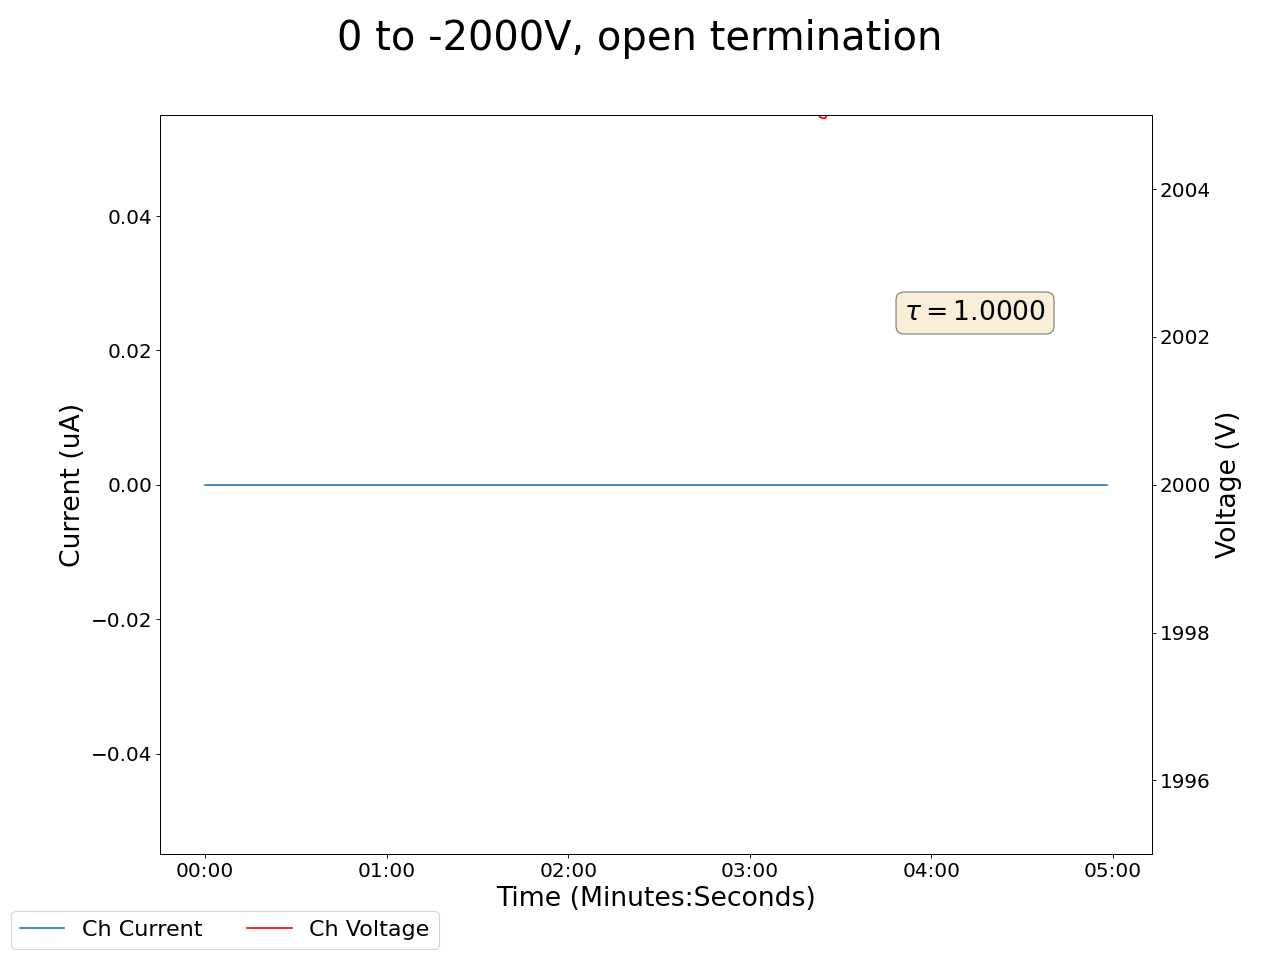

Values plotted in this chart, from the file beside it:
2024-07-10 11:18:02.293680, 0.7400000095367432, 0.0, 0.10000000149011612, 0.0, 0.0, 0.0, 0.18000000715255737, 0.0, 0.0, 0.0, 0.0, 0.0, 0.0, 0.0, 0.949999988079071, 0.0, 2007.239990234375, 0.0, 0.0, 0.0, 0.0, 0.0, 0.6200000047683716
2024-07-10 11:18:03.293578, 0.73, 0.0, 0.09, 0.0, 0.0, 0.0, 0.17, 0.0, 0.0, 0.0, 0.0, 0.0, 0.0, 0.0, 0.95, 0.0, 2007, 0.0, 0.0, 0.0, 0.0, 0.0, 0.62
2024-07-10 11:18:04.293578, 0.72, 0.0, 0.09, 0.0, 0.0, 0.0, 0.17, 0.0, 0.0, 0.0, 0.0, 0.0, 0.0, 0.0, 0.95, 0.0, 2007, 0.0, 0.0, 0.0, 0.0, 0.0, 0.62
2024-07-10 11:18:05.293578, 0.71, 0.0, 0.09, 0.0, 0.0, 0.0, 0.17, 0.0, 0.0, 0.0, 0.0, 0.0, 0.0, 0.0, 0.95, 0.0, 2007, 0.0, 0.0, 0.0, 0.0, 0.0, 0.62
2024-07-10 11:18:06.293577, 0.7, 0.0, 0.09, 0.0, 0.0, 0.0, 0.17, 0.0, 0.0, 0.0, 0.0, 0.0, 0.0, 0.0, 0.95, 0.0, 2007, 0.0, 0.0, 0.0, 0.0, 0.0, 0.62
2024-07-10 11:18:07.293577, 0.7, 0.0, 0.09, 0.0, 0.0, 0.0, 0.17, 0.0, 0.0, 0.0, 0.0, 0.0, 0.0, 0.0, 0.95, 0.0, 2007, 0.0, 0.0, 0.0, 0.0, 0.0, 0.62
2024-07-10 11:18:08.293577, 0.69, 0.0, 0.09, 0.0, 0.0, 0.0, 0.16, 0.0, 0.0, 0.0, 0.0, 0.0, 0.0, 0.0, 0.95, 0.0, 2007, 0.0, 0.0, 0.0, 0.0, 0.0, 0.62
2024-07-10 11:18:09.293577, 0.68, 0.0, 0.09, 0.0, 0.0, 0.0, 0.16, 0.0, 0.0, 0.0, 0.0, 0.0, 0.0, 0.0, 0.95, 0.0, 2007, 0.0, 0.0, 0.0, 0.0, 0.0, 0.62
2024-07-10 11:18:10.293578, 0.66, 0.0, 0.09, 0.0, 0.0, 0.0, 0.16, 0.0, 0.0, 0.0, 0.0, 0.0, 0.0, 0.0, 0.95, 0.0, 2007, 0.0, 0.0, 0.0, 0.0, 0.0, 0.62
2024-07-10 11:18:11.293578, 0.66, 0.0, 0.09, 0.0, 0.0, 0.0, 0.16, 0.0, 0.0, 0.0, 0.0, 0.0, 0.0, 0.0, 0.95, 0.0, 2007, 0.0, 0.0, 0.0, 0.0, 0.0, 0.62
2024-07-10 11:18:12.293578, 0.65, 0.0, 0.09, 0.0, 0.0, 0.0, 0.16, 0.0, 0.0, 0.0, 0.0, 0.0, 0.0, 0.0, 0.95, 0.0, 2007, 0.0, 0.0, 0.0, 0.0, 0.0, 0.62
2024-07-10 11:18:13.293577, 0.63, 0.0, 0.09, 0.0, 0.0, 0.0, 0.15, 0.0, 0.0, 0.0, 0.0, 0.0, 0.0, 0.0, 0.95, 0.0, 2007, 0.0, 0.0, 0.0, 0.0, 0.0, 0.62
2024-07-10 11:18:14.293577, 0.62, 0.0, 0.09, 0.0, 0.0, 0.0, 0.15, 0.0, 0.0, 0.0, 0.0, 0.0, 0.0, 0.0, 0.95, 0.0, 2007, 0.0, 0.0, 0.0, 0.0, 0.0, 0.62
2024-07-10 11:18:15.293577, 0.61, 0.0, 0.09, 0.0, 0.0, 0.0, 0.15, 0.0, 0.0, 0.0, 0.0, 0.0, 0.0, 0.0, 0.95, 0.0, 2007, 0.0, 0.0, 0.0, 0.0, 0.0, 0.62
2024-07-10 11:18:16.293578, 0.61, 0.0, 0.09, 0.0, 0.0, 0.0, 0.15, 0.0, 0.0, 0.0, 0.0, 0.0, 0.0, 0.0, 0.95, 0.0, 2007, 0.0, 0.0, 0.0, 0.0, 0.0, 0.62
2024-07-10 11:18:17.293577, 0.59, 0.0, 0.09, 0.0, 0.0, 0.0, 0.15, 0.0, 0.0, 0.0, 0.0, 0.0, 0.0, 0.0, 0.95, 0.0, 2007, 0.0, 0.0, 0.0, 0.0, 0.0, 0.62
2024-07-10 11:18:18.293578, 0.58, 0.0, 0.09, 0.0, 0.0, 0.0, 0.14, 0.0, 0.0, 0.0, 0.0, 0.0, 0.0, 0.0, 0.95, 0.0, 2007, 0.0, 0.0, 0.0, 0.0, 0.0, 0.62
2024-07-10 11:18:19.293578, 0.56, 0.0, 0.09, 0.0, 0.0, 0.0, 0.14, 0.0, 0.0, 0.0, 0.0, 0.0, 0.0, 0.0, 0.95, 0.0, 2007, 0.0, 0.0, 0.0, 0.0, 0.0, 0.62
2024-07-10 11:18:20.293578, 0.56, 0.0, 0.09, 0.0, 0.0, 0.0, 0.14, 0.0, 0.0, 0.0, 0.0, 0.0, 0.0, 0.0, 0.95, 0.0, 2007, 0.0, 0.0, 0.0, 0.0, 0.0, 0.62
2024-07-10 11:18:21.293578, 0.55, 0.0, 0.09, 0.0, 0.0, 0.0, 0.14, 0.0, 0.0, 0.0, 0.0, 0.0, 0.0, 0.0, 0.95, 0.0, 2007, 0.0, 0.0, 0.0, 0.0, 0.0, 0.62
2024-07-10 11:18:22.293577, 0.54, 0.0, 0.09, 0.0, 0.0, 0.0, 0.13, 0.0, 0.0, 0.0, 0.0, 0.0, 0.0, 0.0, 0.95, 0.0, 2007, 0.0, 0.0, 0.0, 0.0, 0.0, 0.62
2024-07-10 11:18:23.293578, 0.53, 0.0, 0.09, 0.0, 0.0, 0.0, 0.13, 0.0, 0.0, 0.0, 0.0, 0.0, 0.0, 0.0, 0.95, 0.0, 2007, 0.0, 0.0, 0.0, 0.0, 0.0, 0.62
2024-07-10 11:18:24.293577, 0.52, 0.0, 0.09, 0.0, 0.0, 0.0, 0.13, 0.0, 0.0, 0.0, 0.0, 0.0, 0.0, 0.0, 0.95, 0.0, 2007, 0.0, 0.0, 0.0, 0.0, 0.0, 0.62
2024-07-10 11:18:25.293578, 0.52, 0.0, 0.09, 0.0, 0.0, 0.0, 0.13, 0.0, 0.0, 0.0, 0.0, 0.0, 0.0, 0.0, 0.95, 0.0, 2007, 0.0, 0.0, 0.0, 0.0, 0.0, 0.62
2024-07-10 11:18:26.293578, 0.51, 0.0, 0.09, 0.0, 0.0, 0.0, 0.13, 0.0, 0.0, 0.0, 0.0, 0.0, 0.0, 0.0, 0.95, 0.0, 2007, 0.0, 0.0, 0.0, 0.0, 0.0, 0.62
2024-07-10 11:18:27.293577, 0.5, 0.0, 0.09, 0.0, 0.0, 0.0, 0.12, 0.0, 0.0, 0.0, 0.0, 0.0, 0.0, 0.0, 0.94, 0.0, 2007, 0.0, 0.0, 0.0, 0.0, 0.0, 0.62
2024-07-10 11:18:28.293577, 0.49, 0.0, 0.09, 0.0, 0.0, 0.0, 0.12, 0.0, 0.0, 0.0, 0.0, 0.0, 0.0, 0.0, 0.94, 0.0, 2007, 0.0, 0.0, 0.0, 0.0, 0.0, 0.62
2024-07-10 11:18:29.293578, 0.49, 0.0, 0.09, 0.0, 0.0, 0.0, 0.12, 0.0, 0.0, 0.0, 0.0, 0.0, 0.0, 0.0, 0.94, 0.0, 2007, 0.0, 0.0, 0.0, 0.0, 0.0, 0.62
2024-07-10 11:18:30.293577, 0.47, 0.0, 0.09, 0.0, 0.0, 0.0, 0.12, 0.0, 0.0, 0.0, 0.0, 0.0, 0.0, 0.0, 0.94, 0.0, 2007, 0.0, 0.0, 0.0, 0.0, 0.0, 0.62
2024-07-10 11:18:31.293577, 0.47, 0.0, 0.09, 0.0, 0.0, 0.0, 0.11, 0.0, 0.0, 0.0, 0.0, 0.0, 0.0, 0.0, 0.94, 0.0, 2007, 0.0, 0.0, 0.0, 0.0, 0.0, 0.62
2024-07-10 11:18:32.293578, 0.46, 0.0, 0.09, 0.0, 0.0, 0.0, 0.11, 0.0, 0.0, 0.0, 0.0, 0.0, 0.0, 0.0, 0.94, 0.0, 2007, 0.0, 0.0, 0.0, 0.0, 0.0, 0.62
2024-07-10 11:18:33.293578, 0.44, 0.0, 0.09, 0.0, 0.0, 0.0, 0.11, 0.0, 0.0, 0.0, 0.0, 0.0, 0.0, 0.0, 0.94, 0.0, 2007, 0.0, 0.0, 0.0, 0.0, 0.0, 0.62
2024-07-10 11:18:34.293577, 0.44, 0.0, 0.09, 0.0, 0.0, 0.0, 0.11, 0.0, 0.0, 0.0, 0.0, 0.0, 0.0, 0.0, 0.94, 0.0, 2007, 0.0, 0.0, 0.0, 0.0, 0.0, 0.62
2024-07-10 11:18:35.293577, 0.43, 0.0, 0.09, 0.0, 0.0, 0.0, 0.11, 0.0, 0.0, 0.0, 0.0, 0.0, 0.0, 0.0, 0.94, 0.0, 2007, 0.0, 0.0, 0.0, 0.0, 0.0, 0.62
2024-07-10 11:18:36.293577, 0.42, 0.0, 0.09, 0.0, 0.0, 0.0, 0.1, 0.0, 0.0, 0.0, 0.0, 0.0, 0.0, 0.0, 0.94, 0.0, 2007, 0.0, 0.0, 0.0, 0.0, 0.0, 0.62
2024-07-10 11:18:37.293577, 0.41, 0.0, 0.09, 0.0, 0.0, 0.0, 0.1, 0.0, 0.0, 0.0, 0.0, 0.0, 0.0, 0.0, 0.94, 0.0, 2007, 0.0, 0.0, 0.0, 0.0, 0.0, 0.62
2024-07-10 11:18:38.293578, 0.41, 0.0, 0.09, 0.0, 0.0, 0.0, 0.1, 0.0, 0.0, 0.0, 0.0, 0.0, 0.0, 0.0, 0.94, 0.0, 2007, 0.0, 0.0, 0.0, 0.0, 0.0, 0.62
2024-07-10 11:18:39.293577, 0.41, 0.0, 0.09, 0.0, 0.0, 0.0, 0.1, 0.0, 0.0, 0.0, 0.0, 0.0, 0.0, 0.0, 0.94, 0.0, 2007, 0.0, 0.0, 0.0, 0.0, 0.0, 0.62
2024-07-10 11:18:40.293577, 0.4, 0.0, 0.09, 0.0, 0.0, 0.0, 0.1, 0.0, 0.0, 0.0, 0.0, 0.0, 0.0, 0.0, 0.94, 0.0, 2007, 0.0, 0.0, 0.0, 0.0, 0.0, 0.62
2024-07-10 11:18:41.293578, 0.39, 0.0, 0.09, 0.0, 0.0, 0.0, 0.09, 0.0, 0.0, 0.0, 0.0, 0.0, 0.0, 0.0, 0.94, 0.0, 2007, 0.0, 0.0, 0.0, 0.0, 0.0, 0.62
2024-07-10 11:18:42.293578, 0.38, 0.0, 0.09, 0.0, 0.0, 0.0, 0.09, 0.0, 0.0, 0.0, 0.0, 0.0, 0.0, 0.0, 0.94, 0.0, 2007, 0.0, 0.0, 0.0, 0.0, 0.0, 0.62
2024-07-10 11:18:43.293577, 0.38, 0.0, 0.09, 0.0, 0.0, 0.0, 0.09, 0.0, 0.0, 0.0, 0.0, 0.0, 0.0, 0.0, 0.94, 0.0, 2007, 0.0, 0.0, 0.0, 0.0, 0.0, 0.62
2024-07-10 11:18:44.293578, 0.37, 0.0, 0.09, 0.0, 0.0, 0.0, 0.09, 0.0, 0.0, 0.0, 0.0, 0.0, 0.0, 0.0, 0.94, 0.0, 2007, 0.0, 0.0, 0.0, 0.0, 0.0, 0.62
2024-07-10 11:18:45.293577, 0.36, 0.0, 0.09, 0.0, 0.0, 0.0, 0.09, 0.0, 0.0, 0.0, 0.0, 0.0, 0.0, 0.0, 0.94, 0.0, 2007, 0.0, 0.0, 0.0, 0.0, 0.0, 0.62
2024-07-10 11:18:46.293578, 0.35, 0.0, 0.09, 0.0, 0.0, 0.0, 0.08, 0.0, 0.0, 0.0, 0.0, 0.0, 0.0, 0.0, 0.94, 0.0, 2007, 0.0, 0.0, 0.0, 0.0, 0.0, 0.62
2024-07-10 11:18:47.293577, 0.34, 0.0, 0.09, 0.0, 0.0, 0.0, 0.08, 0.0, 0.0, 0.0, 0.0, 0.0, 0.0, 0.0, 0.94, 0.0, 2007, 0.0, 0.0, 0.0, 0.0, 0.0, 0.62
2024-07-10 11:18:48.293577, 0.34, 0.0, 0.09, 0.0, 0.0, 0.0, 0.08, 0.0, 0.0, 0.0, 0.0, 0.0, 0.0, 0.0, 0.94, 0.0, 2007, 0.0, 0.0, 0.0, 0.0, 0.0, 0.62
2024-07-10 11:18:49.293578, 0.34, 0.0, 0.09, 0.0, 0.0, 0.0, 0.08, 0.0, 0.0, 0.0, 0.0, 0.0, 0.0, 0.0, 0.94, 0.0, 2007, 0.0, 0.0, 0.0, 0.0, 0.0, 0.62
2024-07-10 11:18:50.293577, 0.32, 0.0, 0.09, 0.0, 0.0, 0.0, 0.08, 0.0, 0.0, 0.0, 0.0, 0.0, 0.0, 0.0, 0.94, 0.0, 2007, 0.0, 0.0, 0.0, 0.0, 0.0, 0.62
2024-07-10 11:18:51.293577, 0.31, 0.0, 0.09, 0.0, 0.0, 0.0, 0.07, 0.0, 0.0, 0.0, 0.0, 0.0, 0.0, 0.0, 0.94, 0.0, 2007, 0.0, 0.0, 0.0, 0.0, 0.0, 0.62
2024-07-10 11:18:52.293578, 0.31, 0.0, 0.09, 0.0, 0.0, 0.0, 0.07, 0.0, 0.0, 0.0, 0.0, 0.0, 0.0, 0.0, 0.94, 0.0, 2007, 0.0, 0.0, 0.0, 0.0, 0.0, 0.62
2024-07-10 11:18:53.293578, 0.3, 0.0, 0.09, 0.0, 0.0, 0.0, 0.07, 0.0, 0.0, 0.0, 0.0, 0.0, 0.0, 0.0, 0.94, 0.0, 2008, 0.0, 0.0, 0.0, 0.0, 0.0, 0.62
2024-07-10 11:18:54.293577, 0.3, 0.0, 0.1, 0.0, 0.0, 0.0, 0.07, 0.0, 0.0, 0.0, 0.0, 0.0, 0.0, 0.0, 0.94, 0.0, 2008, 0.0, 0.0, 0.0, 0.0, 0.0, 0.61
2024-07-10 11:18:55.293578, 0.29, 0.0, 0.1, 0.0, 0.0, 0.0, 0.07, 0.0, 0.0, 0.0, 0.0, 0.0, 0.0, 0.0, 0.94, 0.0, 2008, 0.0, 0.0, 0.0, 0.0, 0.0, 0.61
2024-07-10 11:18:56.293578, 0.28, 0.0, 0.1, 0.0, 0.0, 0.0, 0.06, 0.0, 0.0, 0.0, 0.0, 0.0, 0.0, 0.0, 0.94, 0.0, 2008, 0.0, 0.0, 0.0, 0.0, 0.0, 0.61
2024-07-10 11:18:57.293577, 0.28, 0.0, 0.1, 0.0, 0.0, 0.0, 0.06, 0.0, 0.0, 0.0, 0.0, 0.0, 0.0, 0.0, 0.94, 0.0, 2008, 0.0, 0.0, 0.0, 0.0, 0.0, 0.61
2024-07-10 11:18:58.293577, 0.27, 0.0, 0.1, 0.0, 0.0, 0.0, 0.06, 0.0, 0.0, 0.0, 0.0, 0.0, 0.0, 0.0, 0.94, 0.0, 2008, 0.0, 0.0, 0.0, 0.0, 0.0, 0.61
2024-07-10 11:18:59.293577, 0.26, 0.0, 0.1, 0.0, 0.0, 0.0, 0.06, 0.0, 0.0, 0.0, 0.0, 0.0, 0.0, 0.0, 0.94, 0.0, 2008, 0.0, 0.0, 0.0, 0.0, 0.0, 0.61
2024-07-10 11:19:00.293578, 0.25, 0.0, 0.1, 0.0, 0.0, 0.0, 0.06, 0.0, 0.0, 0.0, 0.0, 0.0, 0.0, 0.0, 0.94, 0.0, 2008, 0.0, 0.0, 0.0, 0.0, 0.0, 0.61
2024-07-10 11:19:01.293577, 0.25, 0.0, 0.1, 0.0, 0.0, 0.0, 0.06, 0.0, 0.0, 0.0, 0.0, 0.0, 0.0, 0.0, 0.94, 0.0, 2008, 0.0, 0.0, 0.0, 0.0, 0.0, 0.61
2024-07-10 11:19:02.293577, 0.23, 0.0, 0.1, 0.0, 0.0, 0.0, 0.05, 0.0, 0.0, 0.0, 0.0, 0.0, 0.0, 0.0, 0.94, 0.0, 2008, 0.0, 0.0, 0.0, 0.0, 0.0, 0.61
... 239 more rows
